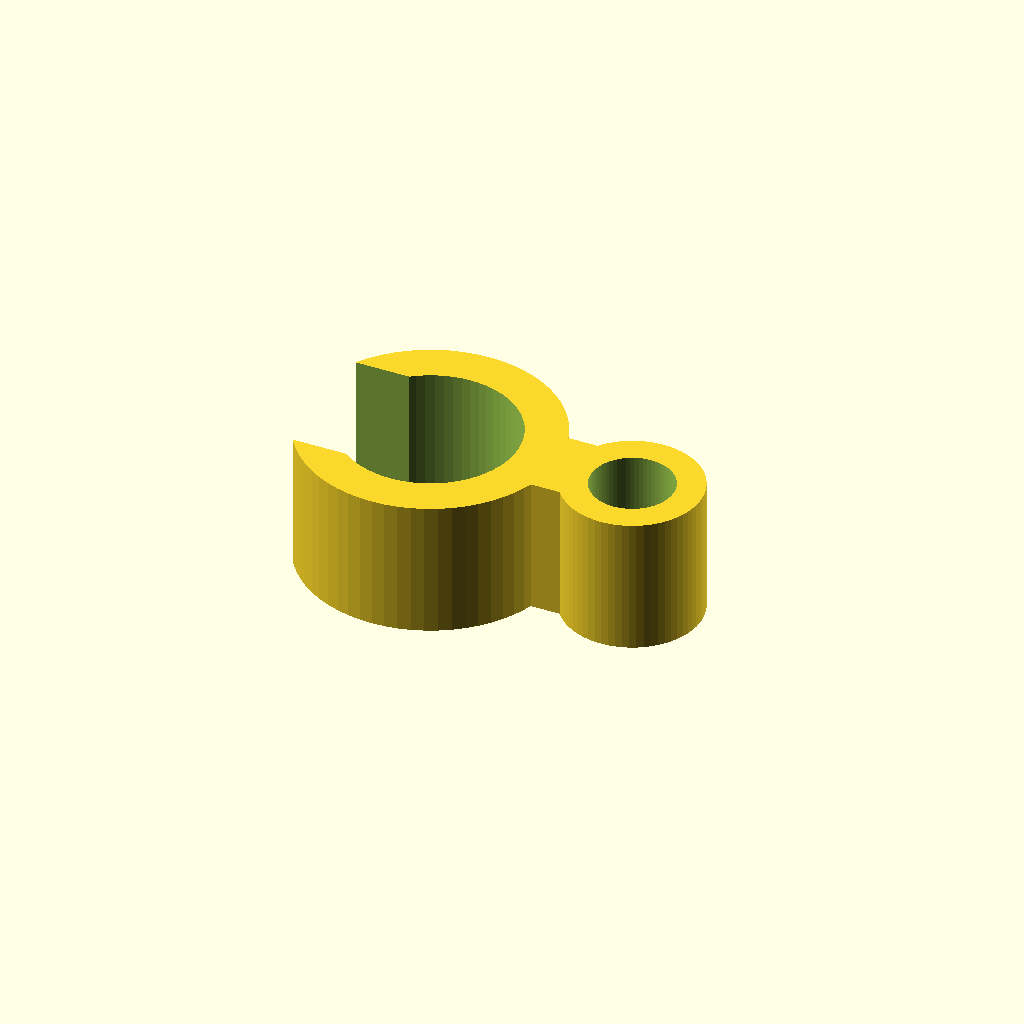
Cell 1: rendered with the file's own defaults.
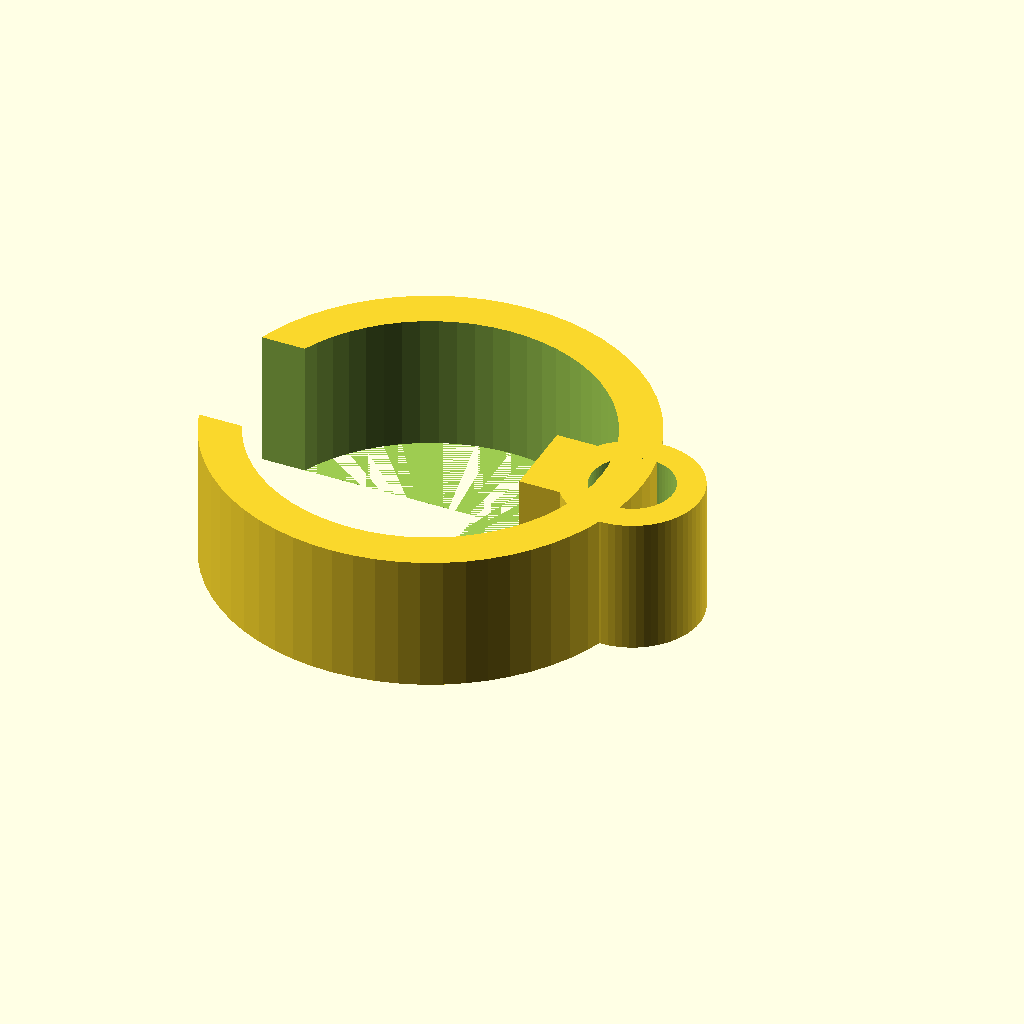
Cell 2 — rod_id set to 25.4, the other parameters unchanged.
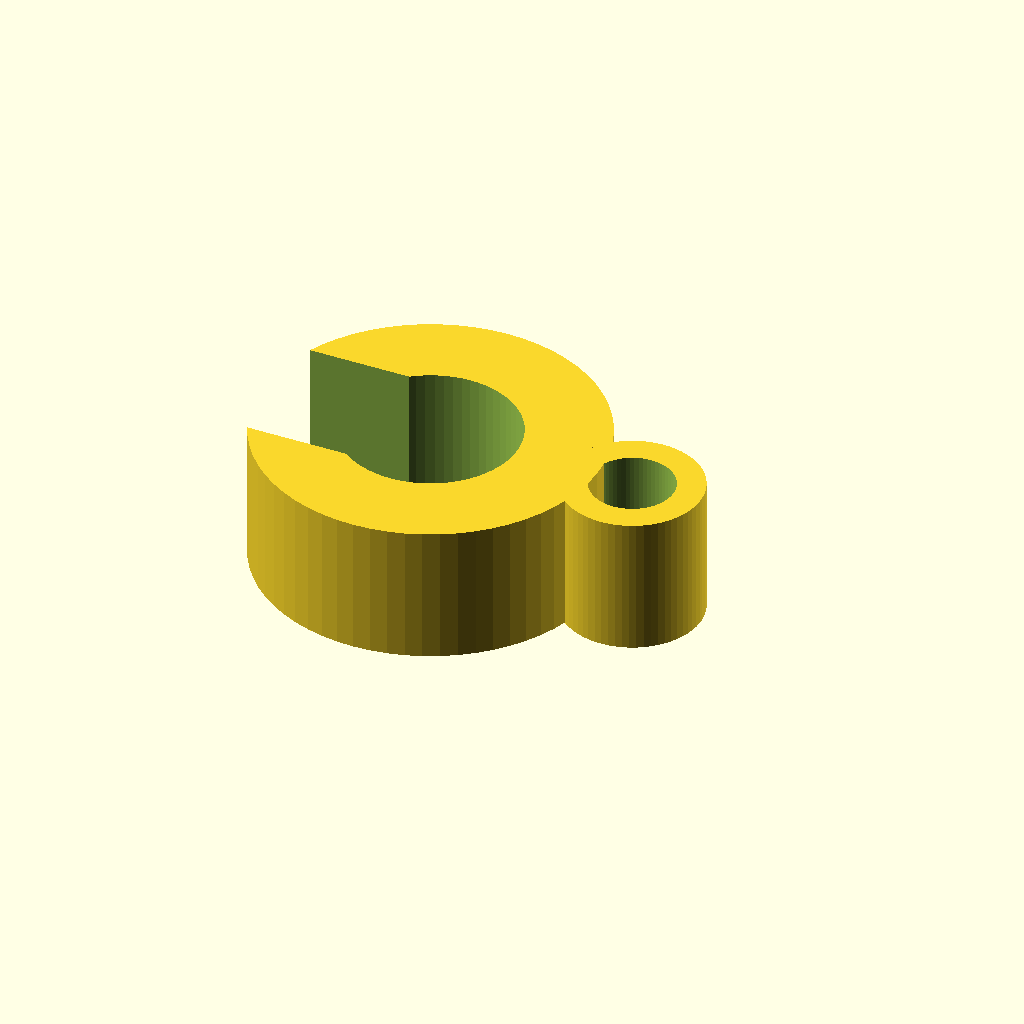
Cell 3 — rod_wall set to 6, the other parameters unchanged.
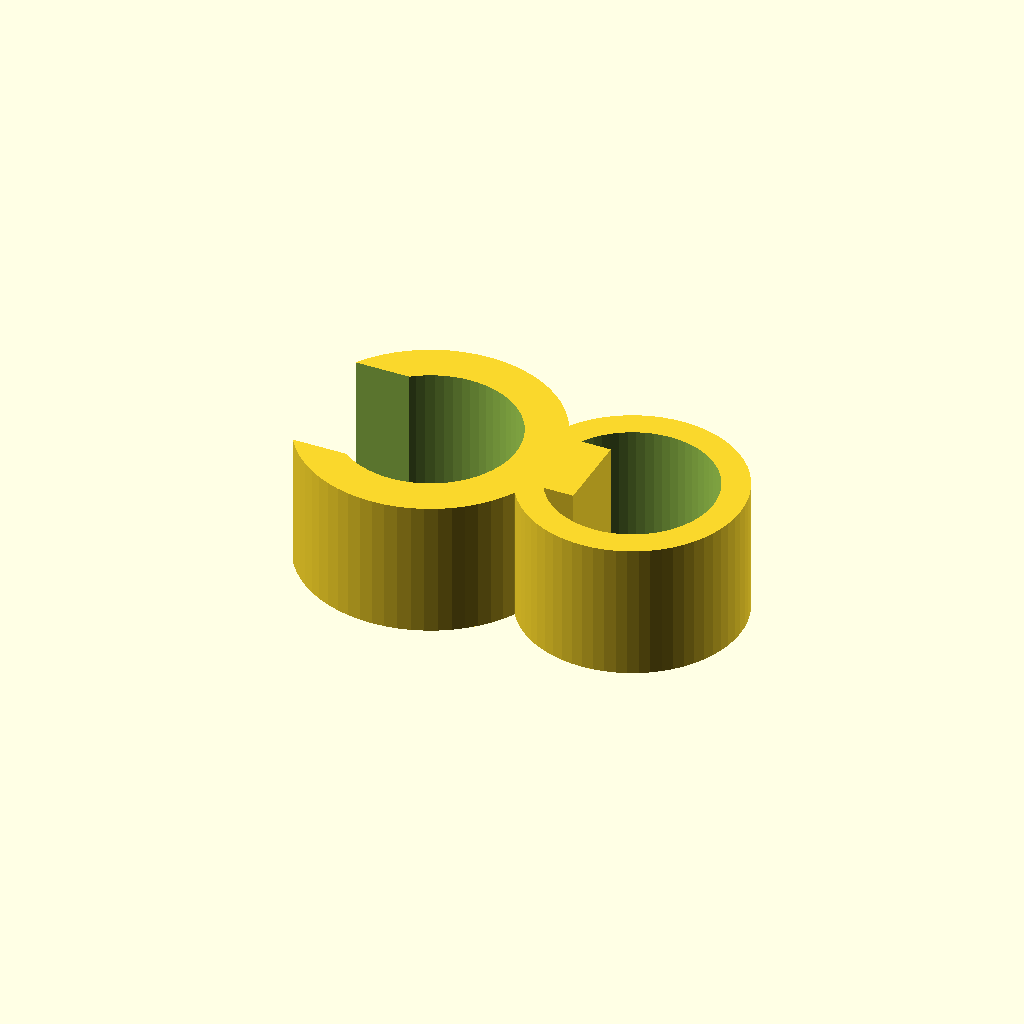
Cell 4: tubing_id = 12 (everything else at default).
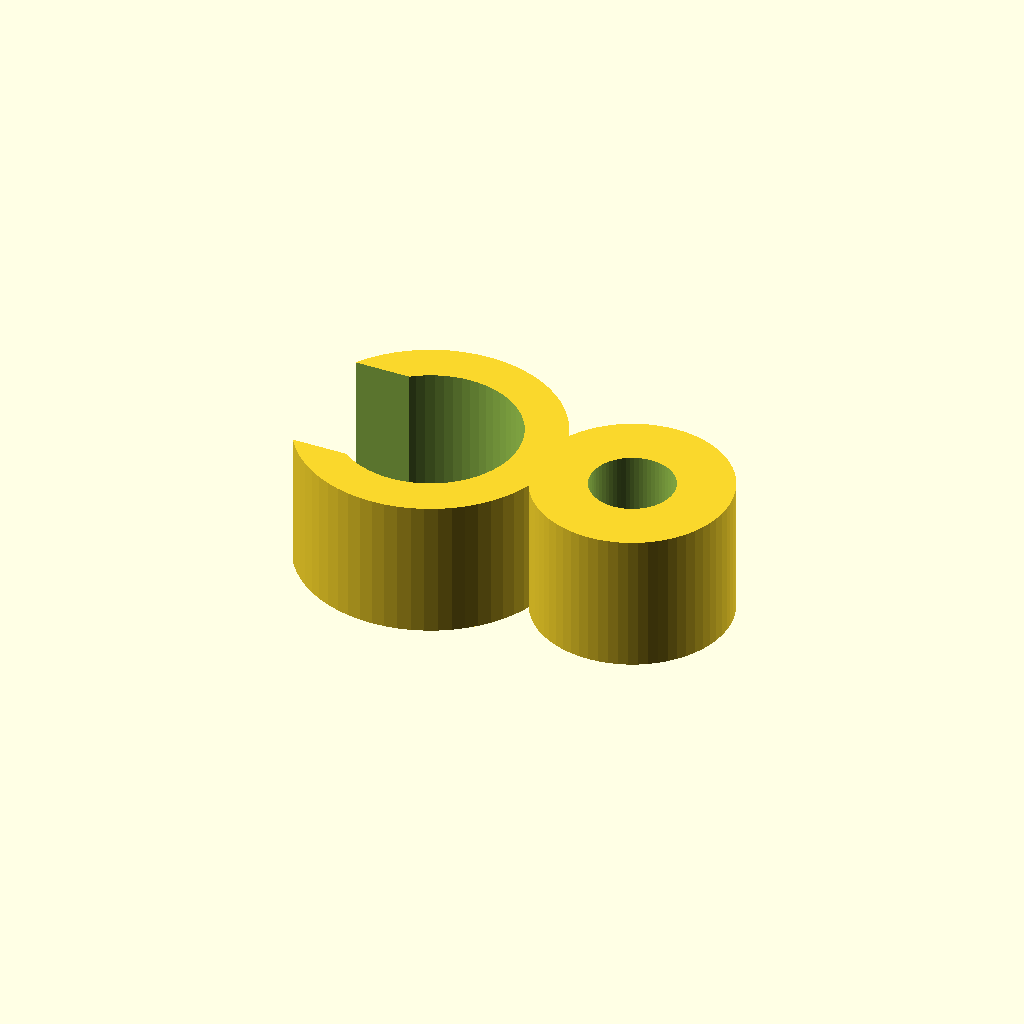
Cell 5: tubing_wall = 4 (everything else at default).
One fixed orthographic camera (rotation 55°, 0°, 25°; colour scheme Cornfield) for every cell.
The OpenSCAD source (bench/results/main-tiiny/code/tiiny_Qwen_Qwen3-Coder-Next/rod_tubing_clip_s1_a1.scad):
$fn = 64;

// Dimensions
rod_id = 12.7;        // inner diameter of rod ring (mm)
rod_wall = 3;         // wall thickness of rod ring (mm)
rod_od = rod_id + 2 * rod_wall;  // outer diameter of rod ring (mm)
rod_opening_width = 10;  // width of opening cut from -X side (mm)

tubing_id = 6;        // inner diameter of tubing ring (mm)
tubing_wall = 2;      // wall thickness of tubing ring (mm)
tubing_od = tubing_id + 2 * tubing_wall;  // outer diameter of tubing ring (mm)
tubing_opening_width = 4.5;  // width of opening cut from +X side (mm)

bridge_x_start = 8;   // start x-coordinate of bridge (mm)
bridge_x_end = 12;    // end x-coordinate of bridge (mm)
bridge_width = 6;     // width of bridge in Y-direction (mm)

height = 10;

// Rod ring with opening - positioned at origin, bottom at z=0
module rod_ring_with_opening() {
    difference() {
        // Outer circle (bottom at z=0)
        cylinder(h = height, r = rod_od / 2);
        // Inner circle (hole)
        cylinder(h = height + 0.02, r = rod_id / 2);
        // Opening cut: remove x < 0 and -5 < y < 5 from the ring only
        // The ring exists where r <= rod_od/2 and r >= rod_id/2
        // We need to cut a 10mm wide opening on the -X side
        translate([-rod_od - 1, -5, -0.01])
            cube([rod_od + 2, 10, height + 0.02]);
    }
}

// Tubing ring with opening - centered at (15, 0), bottom at z=0
module tubing_ring_with_opening() {
    translate([15, 0, 0]) {
        difference() {
            // Outer circle (bottom at z=0)
            cylinder(h = height, r = tubing_od / 2);
            // Inner circle (hole)
            cylinder(h = height + 0.02, r = tubing_id / 2);
            // Opening cut: remove x > 15 and -2.25 < y < 2.25 from the ring only
            // We need to cut a 4.5mm wide opening on the +X side
            translate([tubing_od + 1, -tubing_opening_width / 2, -0.01])
                cube([tubing_od + 2, tubing_opening_width, height + 0.02]);
        }
    }
}

// Solid bridge between rings - bottom at z=0
module bridge() {
    // Bridge is 6 mm wide in Y (from -3 to +3), from x=8 to x=12
    // Position it so it connects the rings without blocking holes
    translate([bridge_x_start, -bridge_width / 2, 0])
        cube([bridge_x_end - bridge_x_start, bridge_width, height]);
}

// Assemble the clip
rod_ring_with_opening();
tubing_ring_with_opening();
bridge();
Customizer parameters (derived from the source; name, type, default, range or options):
rod_id: number, default 12.7
rod_wall: number, default 3
rod_opening_width: number, default 10
tubing_id: number, default 6
tubing_wall: number, default 2
tubing_opening_width: number, default 4.5
bridge_x_start: number, default 8
bridge_x_end: number, default 12
bridge_width: number, default 6
height: number, default 10
